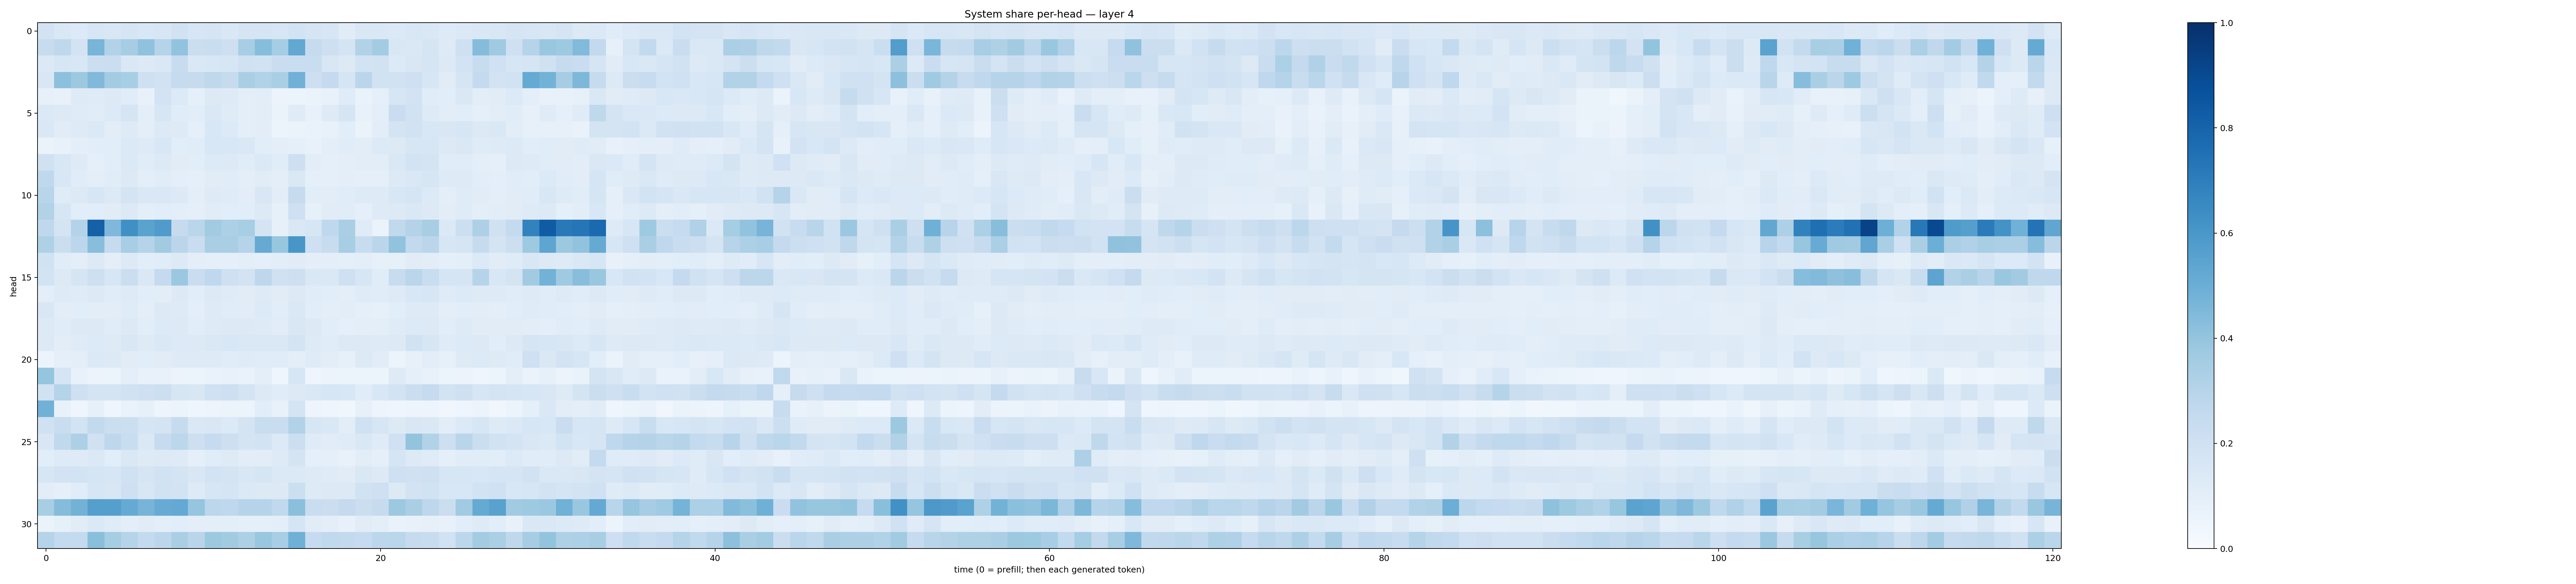

Data behind this chart, as committed beside it:
0.18003762, 0.14567782, 0.1361718, 0.1613421, 0.14847445, 0.17163976, 0.15340574, 0.15994696, 0.18763374, 0.15788037, 0.16764934, 0.1466381, 0.16776882, 0.17184077, 0.15858561, 0.18687192, 0.16632521, 0.16042717, 0.11158659, 0.14549898, 0.14479823, 0.1402603, 0.15515098, 0.1443485
0.2369, 0.2708, 0.1803, 0.467, 0.3118, 0.3489, 0.4071, 0.3015, 0.4059, 0.2258, 0.2339, 0.2109, 0.3475, 0.4299, 0.3539, 0.5268, 0.2428, 0.2146, 0.1758, 0.3156, 0.358, 0.1496, 0.141, 0.1642
0.1401, 0.1638, 0.1547, 0.221, 0.2198, 0.1419, 0.1326, 0.1422, 0.2358, 0.1437, 0.1538, 0.1593, 0.1969, 0.1948, 0.227, 0.2316, 0.232, 0.1513, 0.1285, 0.1846, 0.1898, 0.1334, 0.1509, 0.1652
0.1485, 0.4147, 0.3764, 0.4464, 0.3582, 0.345, 0.2069, 0.1926, 0.2443, 0.2458, 0.2723, 0.2431, 0.3397, 0.3145, 0.3394, 0.4815, 0.2137, 0.25, 0.1651, 0.2841, 0.1922, 0.1883, 0.2091, 0.1603
0.07975, 0.07665, 0.1221, 0.1178, 0.1316, 0.1136, 0.07427, 0.1815, 0.1365, 0.09251, 0.1315, 0.1244, 0.09423, 0.1034, 0.05519, 0.06137, 0.06597, 0.07791, 0.1192, 0.06853, 0.09329, 0.1619, 0.1805, 0.1143
0.138, 0.1297, 0.1201, 0.1145, 0.1361, 0.1693, 0.09899, 0.1628, 0.1138, 0.1065, 0.1421, 0.1202, 0.1005, 0.1018, 0.06559, 0.1207, 0.07743, 0.1243, 0.1685, 0.07243, 0.09659, 0.2302, 0.1892, 0.122
0.1426, 0.1116, 0.123, 0.1375, 0.1038, 0.1248, 0.0943, 0.1284, 0.123, 0.08759, 0.1549, 0.1358, 0.09614, 0.1019, 0.06065, 0.06288, 0.06829, 0.07621, 0.1089, 0.06401, 0.1026, 0.1721, 0.192, 0.1527
0.06358, 0.07555, 0.09659, 0.1078, 0.1081, 0.1396, 0.1231, 0.1533, 0.109, 0.1151, 0.1526, 0.1551, 0.1433, 0.1055, 0.0941, 0.09242, 0.07753, 0.09884, 0.1152, 0.1043, 0.1361, 0.1294, 0.1588, 0.1627
0.1977, 0.1544, 0.1247, 0.0929, 0.1059, 0.137, 0.1141, 0.1323, 0.1121, 0.1087, 0.135, 0.1302, 0.116, 0.1396, 0.1138, 0.212, 0.1026, 0.08609, 0.1006, 0.103, 0.1044, 0.1456, 0.1844, 0.1772
0.2665, 0.155, 0.1172, 0.09576, 0.1151, 0.1274, 0.09469, 0.1163, 0.1006, 0.09076, 0.1132, 0.1148, 0.09749, 0.1107, 0.09439, 0.1436, 0.09062, 0.08625, 0.09429, 0.08619, 0.09158, 0.1258, 0.147, 0.157
0.2902, 0.1198, 0.1263, 0.1626, 0.127, 0.1786, 0.1408, 0.1469, 0.1269, 0.09724, 0.1226, 0.1191, 0.1042, 0.1522, 0.1038, 0.2455, 0.1071, 0.1028, 0.114, 0.1223, 0.1242, 0.155, 0.1646, 0.1361
0.3161, 0.1622, 0.1057, 0.1082, 0.113, 0.1318, 0.09442, 0.1082, 0.1002, 0.09141, 0.1125, 0.1071, 0.1056, 0.1296, 0.0826, 0.2088, 0.08402, 0.1123, 0.1152, 0.0898, 0.1225, 0.1327, 0.1454, 0.1276
0.2682, 0.1769, 0.3081, 0.8102, 0.4523, 0.6314, 0.5495, 0.5819, 0.2429, 0.2855, 0.3608, 0.3293, 0.3409, 0.1743, 0.08128, 0.1452, 0.1625, 0.2661, 0.3365, 0.1202, 0.0661, 0.2637, 0.3082, 0.3412
0.3211, 0.2214, 0.278, 0.4263, 0.2438, 0.3453, 0.2979, 0.3624, 0.2842, 0.2341, 0.3378, 0.3373, 0.2977, 0.515, 0.3927, 0.6032, 0.2075, 0.2404, 0.3461, 0.2406, 0.282, 0.4042, 0.2602, 0.2851
0.1909, 0.1165, 0.0959, 0.1326, 0.09633, 0.1292, 0.1065, 0.1142, 0.1256, 0.1015, 0.09268, 0.09153, 0.09501, 0.0899, 0.1053, 0.1096, 0.1011, 0.09734, 0.08916, 0.09852, 0.08345, 0.08294, 0.1097, 0.1044
0.1853, 0.1294, 0.1711, 0.2114, 0.1623, 0.2226, 0.143, 0.2509, 0.3803, 0.2269, 0.2689, 0.206, 0.1831, 0.2754, 0.1965, 0.2122, 0.1421, 0.1449, 0.2044, 0.1576, 0.1139, 0.2411, 0.2832, 0.2308
0.09964, 0.1234, 0.1205, 0.1312, 0.1162, 0.1227, 0.1067, 0.1055, 0.1276, 0.1086, 0.1294, 0.1172, 0.1113, 0.1219, 0.1117, 0.1263, 0.1171, 0.1056, 0.09837, 0.1208, 0.1154, 0.1216, 0.155, 0.1601
0.1496, 0.1049, 0.1055, 0.103, 0.1027, 0.1187, 0.1005, 0.1284, 0.1237, 0.1002, 0.1246, 0.1147, 0.1114, 0.1346, 0.108, 0.147, 0.109, 0.1004, 0.1026, 0.08941, 0.08222, 0.1064, 0.1217, 0.1233
0.1274, 0.1143, 0.1294, 0.125, 0.1145, 0.1296, 0.1074, 0.135, 0.1304, 0.1075, 0.1232, 0.129, 0.1252, 0.1236, 0.1129, 0.1517, 0.126, 0.1089, 0.09346, 0.09913, 0.09445, 0.1199, 0.1348, 0.1269
0.1261, 0.1047, 0.1177, 0.1359, 0.1228, 0.1492, 0.1232, 0.1462, 0.1358, 0.1279, 0.1457, 0.1529, 0.1417, 0.1454, 0.1412, 0.1777, 0.1244, 0.1165, 0.1254, 0.1284, 0.1226, 0.129, 0.1929, 0.164
0.05809, 0.08719, 0.09451, 0.1398, 0.1251, 0.1105, 0.1073, 0.1111, 0.1237, 0.122, 0.1243, 0.1142, 0.1187, 0.1134, 0.1137, 0.097, 0.1207, 0.1023, 0.08576, 0.1291, 0.111, 0.06011, 0.08, 0.102
0.3951, 0.1707, 0.07134, 0.05798, 0.05974, 0.09926, 0.0749, 0.07702, 0.05618, 0.05348, 0.06884, 0.07451, 0.07005, 0.0939, 0.04344, 0.1637, 0.04483, 0.05843, 0.05193, 0.05296, 0.06098, 0.1234, 0.0933, 0.07216
0.1947, 0.3009, 0.2094, 0.1783, 0.1753, 0.1929, 0.2047, 0.217, 0.1605, 0.1487, 0.1996, 0.2127, 0.172, 0.131, 0.1143, 0.1303, 0.1438, 0.1596, 0.153, 0.1157, 0.1553, 0.1851, 0.2203, 0.2489
0.4808, 0.07087, 0.04165, 0.08449, 0.04076, 0.06873, 0.08218, 0.05077, 0.05305, 0.0392, 0.04788, 0.06147, 0.06228, 0.1055, 0.07436, 0.1757, 0.05073, 0.04613, 0.03548, 0.07858, 0.04971, 0.04372, 0.04771, 0.04957
0.2023, 0.2291, 0.1849, 0.2594, 0.2246, 0.2185, 0.1677, 0.1772, 0.2437, 0.1461, 0.1487, 0.1341, 0.1721, 0.2338, 0.2286, 0.3138, 0.1563, 0.142, 0.1019, 0.2021, 0.1573, 0.1283, 0.1507, 0.1424
0.1521, 0.2622, 0.3251, 0.1987, 0.277, 0.231, 0.1459, 0.25, 0.2799, 0.213, 0.2486, 0.2124, 0.1737, 0.1837, 0.1335, 0.2173, 0.1208, 0.112, 0.1199, 0.1436, 0.1199, 0.2015, 0.3992, 0.3109
0.1088, 0.1245, 0.1235, 0.1401, 0.1078, 0.1439, 0.1217, 0.1324, 0.1232, 0.08614, 0.1138, 0.1239, 0.1028, 0.1049, 0.1244, 0.1758, 0.08883, 0.0904, 0.07577, 0.103, 0.08973, 0.1707, 0.1254, 0.1182
0.1615, 0.1811, 0.185, 0.1667, 0.1584, 0.1997, 0.1709, 0.1914, 0.1784, 0.1506, 0.1864, 0.1763, 0.1502, 0.1699, 0.1368, 0.1406, 0.1222, 0.1209, 0.1123, 0.1458, 0.1298, 0.2079, 0.1972, 0.2059
0.1029, 0.08819, 0.1161, 0.1623, 0.1519, 0.2041, 0.1508, 0.1903, 0.1821, 0.1223, 0.1615, 0.1684, 0.1401, 0.1266, 0.1309, 0.2176, 0.1238, 0.1262, 0.1323, 0.191, 0.2088, 0.132, 0.1807, 0.1904
0.3405, 0.4375, 0.4785, 0.5644, 0.5641, 0.5175, 0.4714, 0.5113, 0.5215, 0.3963, 0.2803, 0.2667, 0.3001, 0.2979, 0.2623, 0.4204, 0.2328, 0.2189, 0.2526, 0.2214, 0.2459, 0.3762, 0.3376, 0.2741
0.06633, 0.08464, 0.1105, 0.1382, 0.1206, 0.1015, 0.1117, 0.09663, 0.1089, 0.09533, 0.1007, 0.1014, 0.09041, 0.09297, 0.09819, 0.1664, 0.1128, 0.09806, 0.07052, 0.11, 0.0967, 0.06694, 0.07128, 0.08198
0.3042, 0.256, 0.2571, 0.4253, 0.3528, 0.2973, 0.2544, 0.2804, 0.3371, 0.2893, 0.3783, 0.3623, 0.3275, 0.3903, 0.3444, 0.4909, 0.2469, 0.2632, 0.2606, 0.2499, 0.2793, 0.2876, 0.2448, 0.2394
